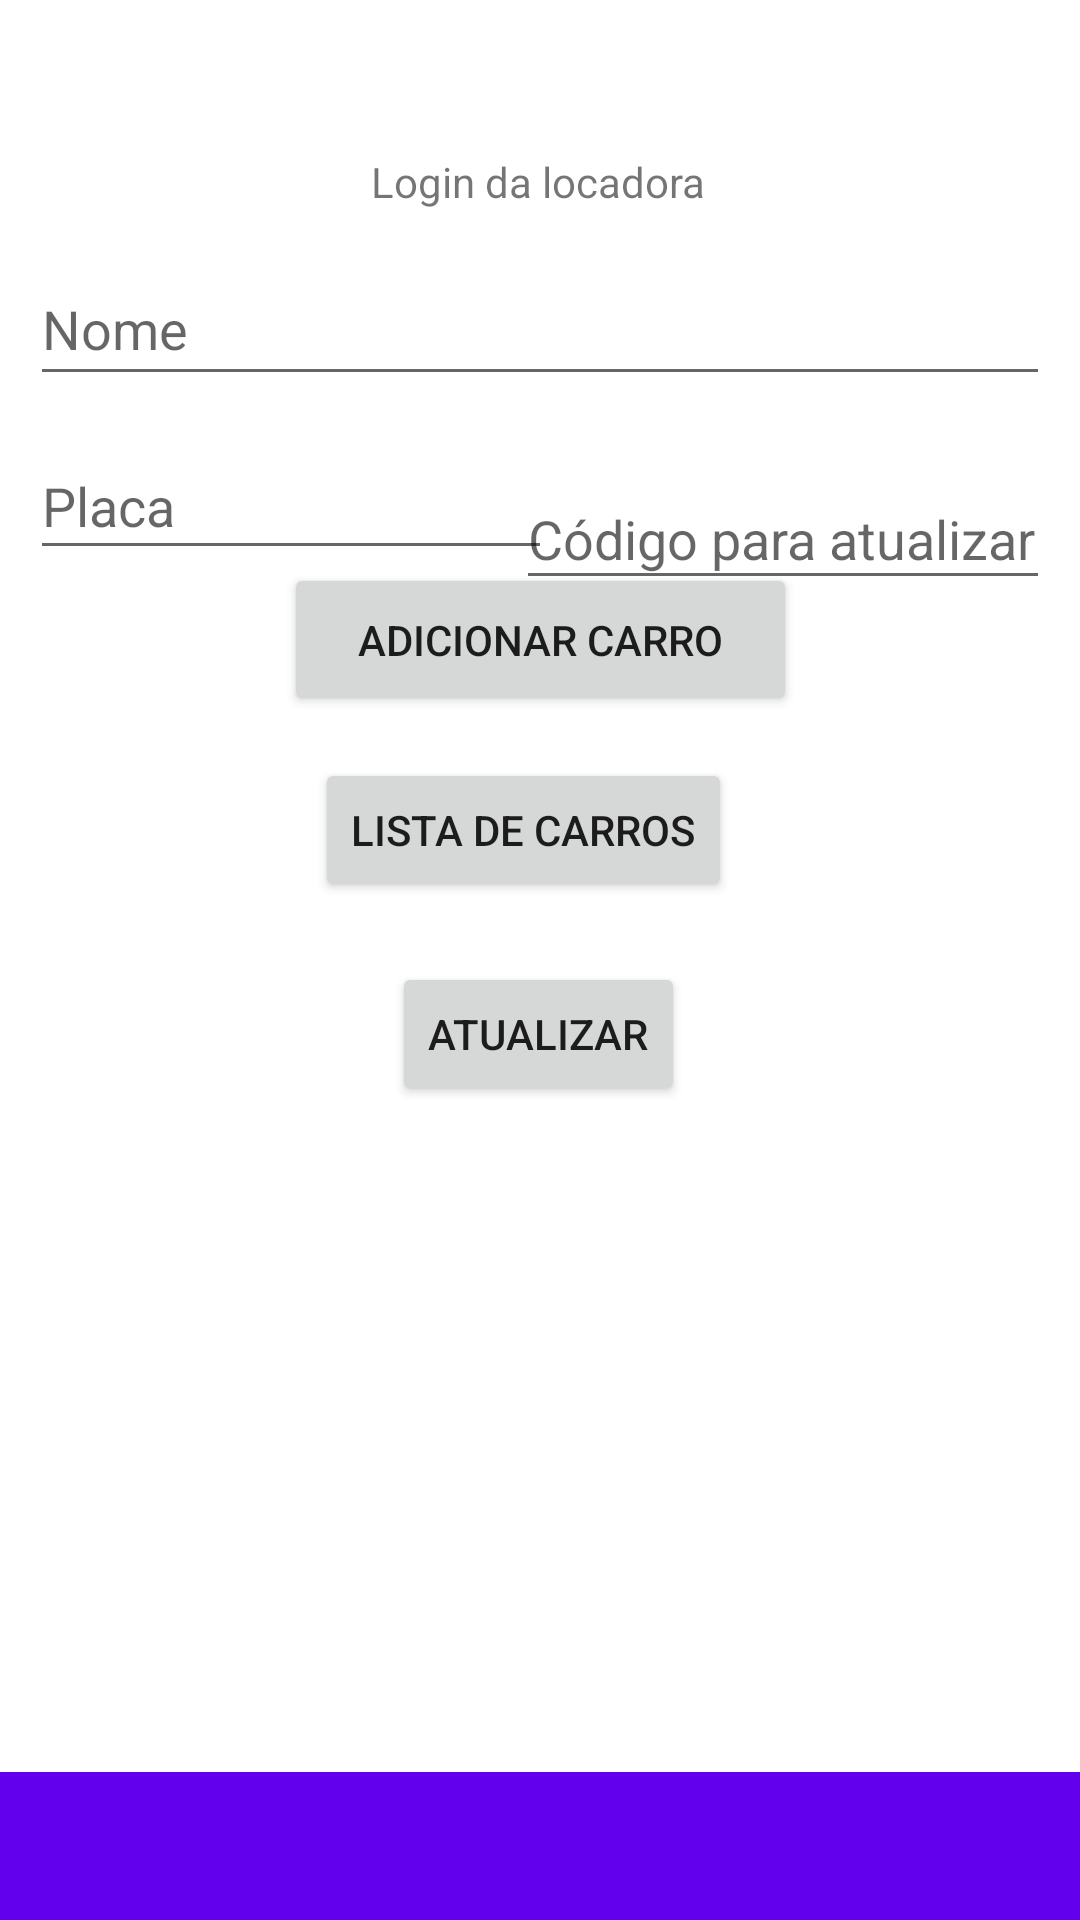

Here is an Android app screen rendered from its layout file. Give the layout XML and the strings, colors and styles it references.
<!-- AndroidManifest.xml: application theme Theme.INFO3_230223 -->
<!-- res/layout/activity_login.xml -->
<?xml version="1.0" encoding="utf-8"?>
<androidx.constraintlayout.widget.ConstraintLayout xmlns:android="http://schemas.android.com/apk/res/android"
    xmlns:app="http://schemas.android.com/apk/res-auto"
    xmlns:tools="http://schemas.android.com/tools"
    android:layout_width="match_parent"
    android:layout_height="match_parent"
    tools:context=".LoginActivity">

    <TextView
        android:id="@+id/textView16"
        android:layout_width="wrap_content"
        android:layout_height="wrap_content"
        android:text="Login da locadora"
        app:layout_constraintBottom_toBottomOf="parent"
        app:layout_constraintEnd_toEndOf="parent"
        app:layout_constraintHorizontal_bias="0.498"
        app:layout_constraintStart_toStartOf="parent"
        app:layout_constraintTop_toTopOf="parent"
        app:layout_constraintVertical_bias="0.082" />

    <EditText
        android:id="@+id/etNomeCarro"
        android:layout_width="0dp"
        android:layout_height="48dp"
        android:layout_marginStart="10dp"
        android:layout_marginEnd="10dp"
        android:ems="10"
        android:hint="Nome"
        android:inputType="textPersonName"
        app:layout_constraintBottom_toBottomOf="parent"
        app:layout_constraintEnd_toEndOf="parent"
        app:layout_constraintHorizontal_bias="0.0"
        app:layout_constraintStart_toStartOf="parent"
        app:layout_constraintTop_toTopOf="parent"
        app:layout_constraintVertical_bias="0.142" />

    <EditText
        android:id="@+id/etPlacaCarro"
        android:layout_width="174dp"
        android:layout_height="46dp"
        android:layout_marginStart="10dp"
        android:layout_marginTop="12dp"
        android:ems="10"
        android:hint="Placa"
        android:inputType="textPassword"
        app:layout_constraintStart_toStartOf="parent"
        app:layout_constraintTop_toBottomOf="@+id/etNomeCarro" />

    <Button
        android:id="@+id/btAddCarro"
        android:layout_width="171dp"
        android:layout_height="51dp"
        android:text="adicionar carro"
        app:layout_constraintBottom_toTopOf="@+id/btListCarro"
        app:layout_constraintEnd_toEndOf="parent"
        app:layout_constraintStart_toStartOf="parent"
        app:layout_constraintTop_toTopOf="parent"
        app:layout_constraintVertical_bias="0.931" />

    <Button
        android:id="@+id/btListCarro"
        android:layout_width="wrap_content"
        android:layout_height="wrap_content"
        android:text="lista de carros"
        app:layout_constraintBottom_toBottomOf="parent"
        app:layout_constraintEnd_toEndOf="parent"
        app:layout_constraintHorizontal_bias="0.475"
        app:layout_constraintStart_toStartOf="parent"
        app:layout_constraintTop_toTopOf="parent"
        app:layout_constraintVertical_bias="0.427" />

    <Button
        android:id="@+id/btAtualizarCarro"
        android:layout_width="wrap_content"
        android:layout_height="wrap_content"
        android:layout_marginTop="20dp"
        android:text="atualizar"
        app:layout_constraintBottom_toBottomOf="parent"
        app:layout_constraintEnd_toEndOf="parent"
        app:layout_constraintHorizontal_bias="0.498"
        app:layout_constraintStart_toStartOf="parent"
        app:layout_constraintTop_toBottomOf="@+id/btListCarro"
        app:layout_constraintVertical_bias="0.0" />

    <EditText
        android:id="@+id/etCodigoCarro"
        android:layout_width="178dp"
        android:layout_height="44dp"
        android:layout_marginTop="156dp"
        android:layout_marginEnd="10dp"
        android:ems="10"
        android:hint="Código para atualizar"
        android:inputType="textPersonName"
        app:layout_constraintEnd_toEndOf="parent"
        app:layout_constraintHorizontal_bias="1.0"
        app:layout_constraintStart_toEndOf="@+id/etPlacaCarro"
        app:layout_constraintTop_toTopOf="parent" />

    <androidx.recyclerview.widget.RecyclerView
        android:id="@+id/lCarro"
        android:layout_width="409dp"
        android:layout_height="244dp"
        android:layout_marginTop="10dp"
        app:layout_constraintBottom_toBottomOf="parent"
        app:layout_constraintEnd_toEndOf="parent"
        app:layout_constraintStart_toStartOf="parent"
        app:layout_constraintTop_toBottomOf="@+id/btListCarro" />

    <androidx.appcompat.widget.Toolbar
        android:id="@+id/toolbar"
        android:layout_width="409dp"
        android:layout_height="wrap_content"
        android:layout_marginStart="1dp"
        android:layout_marginEnd="1dp"
        android:background="?attr/colorPrimary"
        android:minHeight="?attr/actionBarSize"
        android:theme="?attr/actionBarTheme"
        app:layout_constraintBottom_toBottomOf="parent"
        app:layout_constraintEnd_toEndOf="parent"
        app:layout_constraintStart_toStartOf="parent"
        app:layout_constraintTop_toBottomOf="@+id/lCarro" />
</androidx.constraintlayout.widget.ConstraintLayout>
<!-- resources referenced by this layout -->
<resources>
  <style name="Theme.INFO3_230223" parent="Theme.MaterialComponents.DayNight.DarkActionBar">
          
          <item name="colorPrimary">@color/purple_500</item>
          <item name="colorPrimaryVariant">@color/purple_700</item>
          <item name="colorOnPrimary">@color/white</item>
          
          <item name="colorSecondary">@color/teal_200</item>
          <item name="colorSecondaryVariant">@color/teal_700</item>
          <item name="colorOnSecondary">@color/black</item>
          
          <item name="android:statusBarColor">?attr/colorPrimaryVariant</item>
          
      </style>
  <!-- not gathered from this repository: default colours our renderer supplied (Android Studio template values) -->
  <color name="purple_500">#FF6200EE</color>
  <color name="purple_700">#FF3700B3</color>
  <color name="teal_200">#FF03DAC5</color>
  <color name="teal_700">#FF018786</color>
  <color name="black">#FF000000</color>
  <color name="white">#FFFFFFFF</color>
</resources>
